Run: headless pygame with SDL's dummy video driver; simulated clock (each Clock.tick advances the game by its frame time, no real sleeping); random seed 0; keys injected as events and as key.get_pressed() state; mouse plan: one left click at the window centre at the start of phase 2, then a move to the lower-right quarter at the start of phase 3.
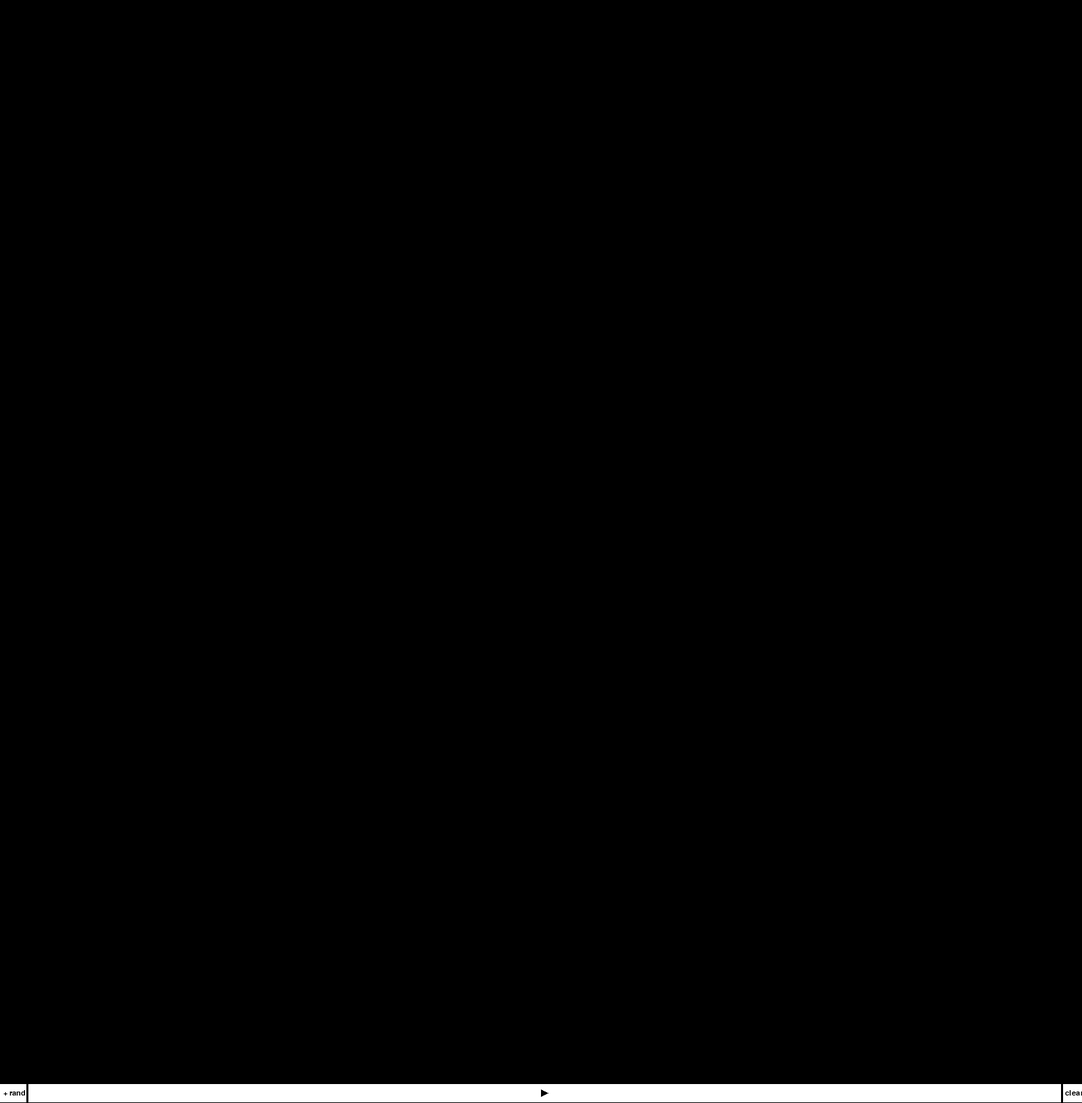
Frame 1 of 4 · flips 1–60 · no input
Frame 2 of 4 · flips 61–180 · clicked the window centre · tapped SPACE, RETURN · held RIGHT (→), D · screen unchanged from frame 1, image omitted
Frame 3 of 4 · flips 181–300 · moved the mouse to the lower-right quarter · held DOWN (↓), S · screen unchanged from frame 2, image omitted
Frame 4 of 4 · flips 301–420 · held LEFT (←), A, UP (↑), W · screen unchanged from frame 3, image omitted

The pygame program that drew these frames:

import pygame
import random
import math
import time
import copy

from pygame.color import THECOLORS

n = 160
p = 10

WIDTH = p*n
HEIGHT = p*(n+3)
FPS = 90
# Задаем цвета
WHITE = (255, 255, 255)
BLACK = (0, 0, 0)
RED = (255, 0, 0)
GREEN = (0, 255, 0)
BLUE = (0, 0, 255)

color1 = WHITE
color2 = BLACK
# Создаем игру и окно
pygame.init()

screen = pygame.display.set_mode((WIDTH, HEIGHT),pygame.RESIZABLE)

pygame.display.set_caption("Game of life")
clock = pygame.time.Clock()

running = True
screen.fill(THECOLORS['white'])

arr = []
for x in range(n+2):
    arr.append([0])
    for y in range(n+1):
        arr[x].append(0)

preset = 1
mouse_down = 0
lastx = 1
lasty = 1
while running:
    screen.fill((255,255,255))
    for event in pygame.event.get():
        if event.type == pygame.QUIT:
            exit()
        elif event.type == pygame.KEYDOWN:
            if event.dict['key'] == 32:
                if preset==1:
                    preset=0
                    FPS = 10
                else:
                    preset=1
                    FPS = 90
            elif 79 <= event.dict['scancode'] <= 82:
                if event.dict['key'] == 1073741903:
                    lastx+=1
                elif event.dict['key'] == 1073741904:
                    lastx-=1
                elif event.dict['key'] == 1073741905:
                    lasty+=1
                elif event.dict['key'] == 1073741906:
                    lasty-=1
                try:
                    preset=1
                    arr[lastx][lasty] = 1
                except:
                    print("куда жмёшь?")

        elif event.type == pygame.MOUSEBUTTONUP:
            mouse_down=0
        elif mouse_down == 1 and event.type == pygame.MOUSEMOTION:
            if (event.pos[1] > n * p and event.pos[0] > 3*p):
                preset = 0
                FPS = 10
            else:
                try:
                    lastx = event.pos[0] // p + 1
                    lasty = event.pos[1] // p + 1
                    arr[event.pos[0] // p + 1][event.pos[1] // p + 1] = 1
                except:
                    print("Куда жмешь?")
        elif event.type == pygame.MOUSEBUTTONDOWN and preset==1:
            mouse_down = 1
            if(event.pos[1] > n*p and event.pos[0] <= 4*p):
                for x in range(n):
                    for y in range(n):
                        arr[x+1][y+1] = random.randint(0,1)
            elif(event.pos[1] > n*p and event.pos[0] >= (n-3)*p):
                for x in range(n):
                    for y in range(n):
                        arr[x+1][y+1] = 0
            elif(event.pos[1] > n*p):
                preset=0
                FPS = 10
            else:
                try:
                    lastx = event.pos[0]//p+1
                    lasty = event.pos[1]//p+1
                    arr[event.pos[0]//p+1][event.pos[1]//p+1] ^= 1
                except:
                    print("Куда жмёшь?")

        elif event.type == pygame.MOUSEBUTTONDOWN and preset==0:
            preset = 1
            FPS = 90

    for x in range(n):
        for y in range(n):
            if(arr[x+1][y+1]):
                pygame.draw.rect(screen, color1, (x*p,y*p,p,p), 0)
            else:
                pygame.draw.rect(screen, color2, (x * p, y * p, p, p), 0)

    # for x in range(n):
    #     pygame.draw.line(screen,BLACK,(0,p*x),(p*n,p*x))
    # for x in range(n):
    #     pygame.draw.line(screen,BLACK,(p*x,0),(p*x,p*n))

    pygame.draw.line(screen,BLACK,(0,p*n), (p*n,p*n),3)
    pygame.draw.line(screen, BLACK, (0, p *(n+3)), (p*n,p * n+3*p),3)
    pygame.draw.line(screen, BLACK, (4*p,n*p), (4*p,(n+3)*p),3)
    pygame.draw.line(screen, BLACK, ((n-3)*p,n*p), ((n-3)*p,(n+3)*p),3)
    if(preset==1):
        pygame.draw.polygon(screen,BLACK,[(n*p//2,n*p+p*1),(n*p//2,n*p+p*2),(n*p//2+p,n*p+p*1.5)])
    else:
        pygame.draw.polygon(screen, BLACK, [(n * p // 2, n * p + p * 1), (n * p // 2, n * p + p * 2),
                                            (n * p // 2 + p, n * p + p * 2), (n * p // 2 + p, n * p + p * 1)])

    this_font = pygame.font.SysFont('impact', p+7)
    text = this_font.render("+ rand", True, (0, 0, 0))
    screen.blit(text, (p//2, p*n+p ))

    text = this_font.render("clear", True, (0, 0, 0))
    screen.blit(text, (p//2+p*(n-3), p*n+p ))

    new_arr = [a[:] for a in arr]

    if(preset == 0):
        for x in range(1,n+1):
            for y in range(1,n+1):
                neibs = 0
                neibs = arr[x+1][y] + arr[x+1][y-1] + arr[x+1][y+1]+\
                        arr[x-1][y] + arr[x-1][y-1] + arr[x-1][y+1]+\
                        arr[x][y-1] + arr[x][y+1]

                if arr[x][y] == 1 and (neibs<2 or neibs>3):
                    new_arr[x][y] = 0
                elif arr[x][y] == 0 and neibs == 3:
                    new_arr[x][y] = 1

    arr = [a[:] for a in new_arr]

    for x in range(n+2):
        arr[0][x]=0
        arr[x][0]=0
        arr[n+1][x]=0
        arr[x][n+1]=0

    pygame.display.update()
    clock.tick(FPS)
    #screen.fill((255, 255, 255))
